Photos from the image-classification dataset "images2" in the GitHub repository adarshm11/CS-171. Its 8 classes are: barn owl, brandts cormorant, california gull, great blue heron, great egret, osprey, pigeon guillemot, turkey vulture.

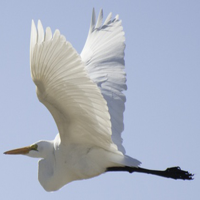
Label: great egret

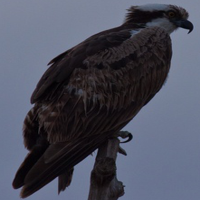
Label: osprey

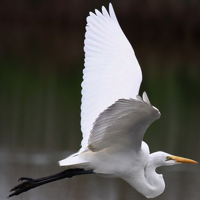
Label: great egret

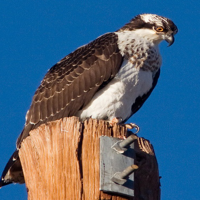
Label: osprey

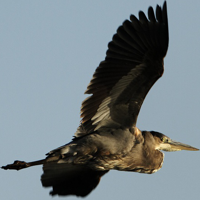
Label: great blue heron

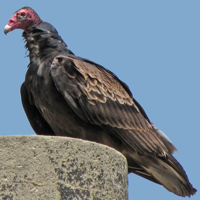
Label: turkey vulture
